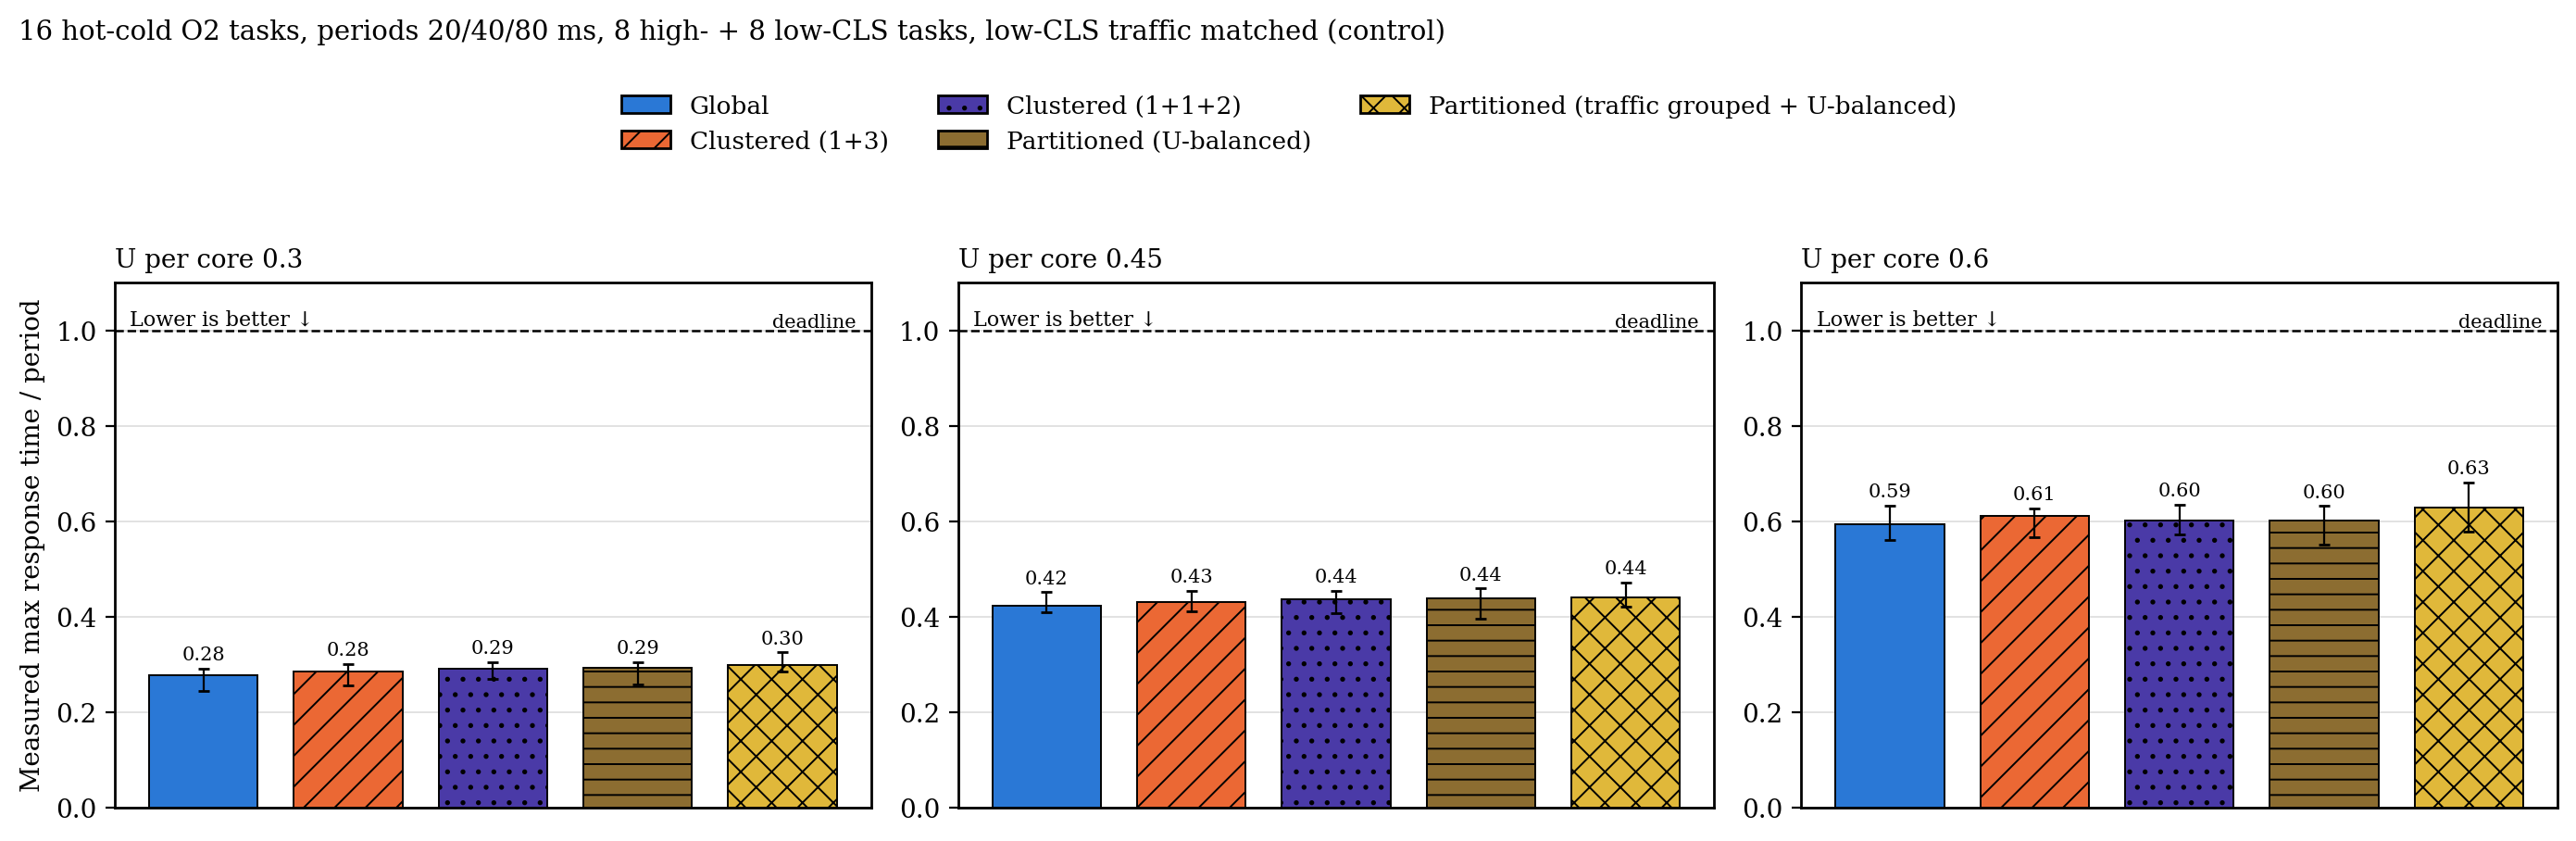

Data behind this chart, as committed beside it:
heaviness, metric, load, configuration, n, median, q1, q3
matched, max_response_ratio, 0.3, g, 30, 0.2776, 0.244, 0.2907
matched, max_response_ratio, 0.3, c, 30, 0.2841, 0.2547, 0.3009
matched, max_response_ratio, 0.3, c2, 30, 0.2896, 0.269, 0.3047
matched, max_response_ratio, 0.3, p, 30, 0.2926, 0.2573, 0.3047
matched, max_response_ratio, 0.3, p_grp, 30, 0.2978, 0.2849, 0.3245
matched, max_response_ratio, 0.45, g, 30, 0.4223, 0.4086, 0.4507
matched, max_response_ratio, 0.45, c, 30, 0.4311, 0.4116, 0.4536
matched, max_response_ratio, 0.45, c2, 30, 0.4366, 0.4076, 0.4534
matched, max_response_ratio, 0.45, p, 30, 0.4383, 0.3961, 0.4587
matched, max_response_ratio, 0.45, p_grp, 30, 0.4392, 0.4208, 0.4716
matched, max_response_ratio, 0.6, g, 30, 0.5942, 0.5598, 0.6323
matched, max_response_ratio, 0.6, c, 30, 0.6118, 0.5671, 0.627
matched, max_response_ratio, 0.6, c2, 30, 0.6005, 0.5714, 0.6347
matched, max_response_ratio, 0.6, p, 30, 0.6019, 0.5509, 0.6315
matched, max_response_ratio, 0.6, p_grp, 30, 0.6289, 0.5785, 0.6815
